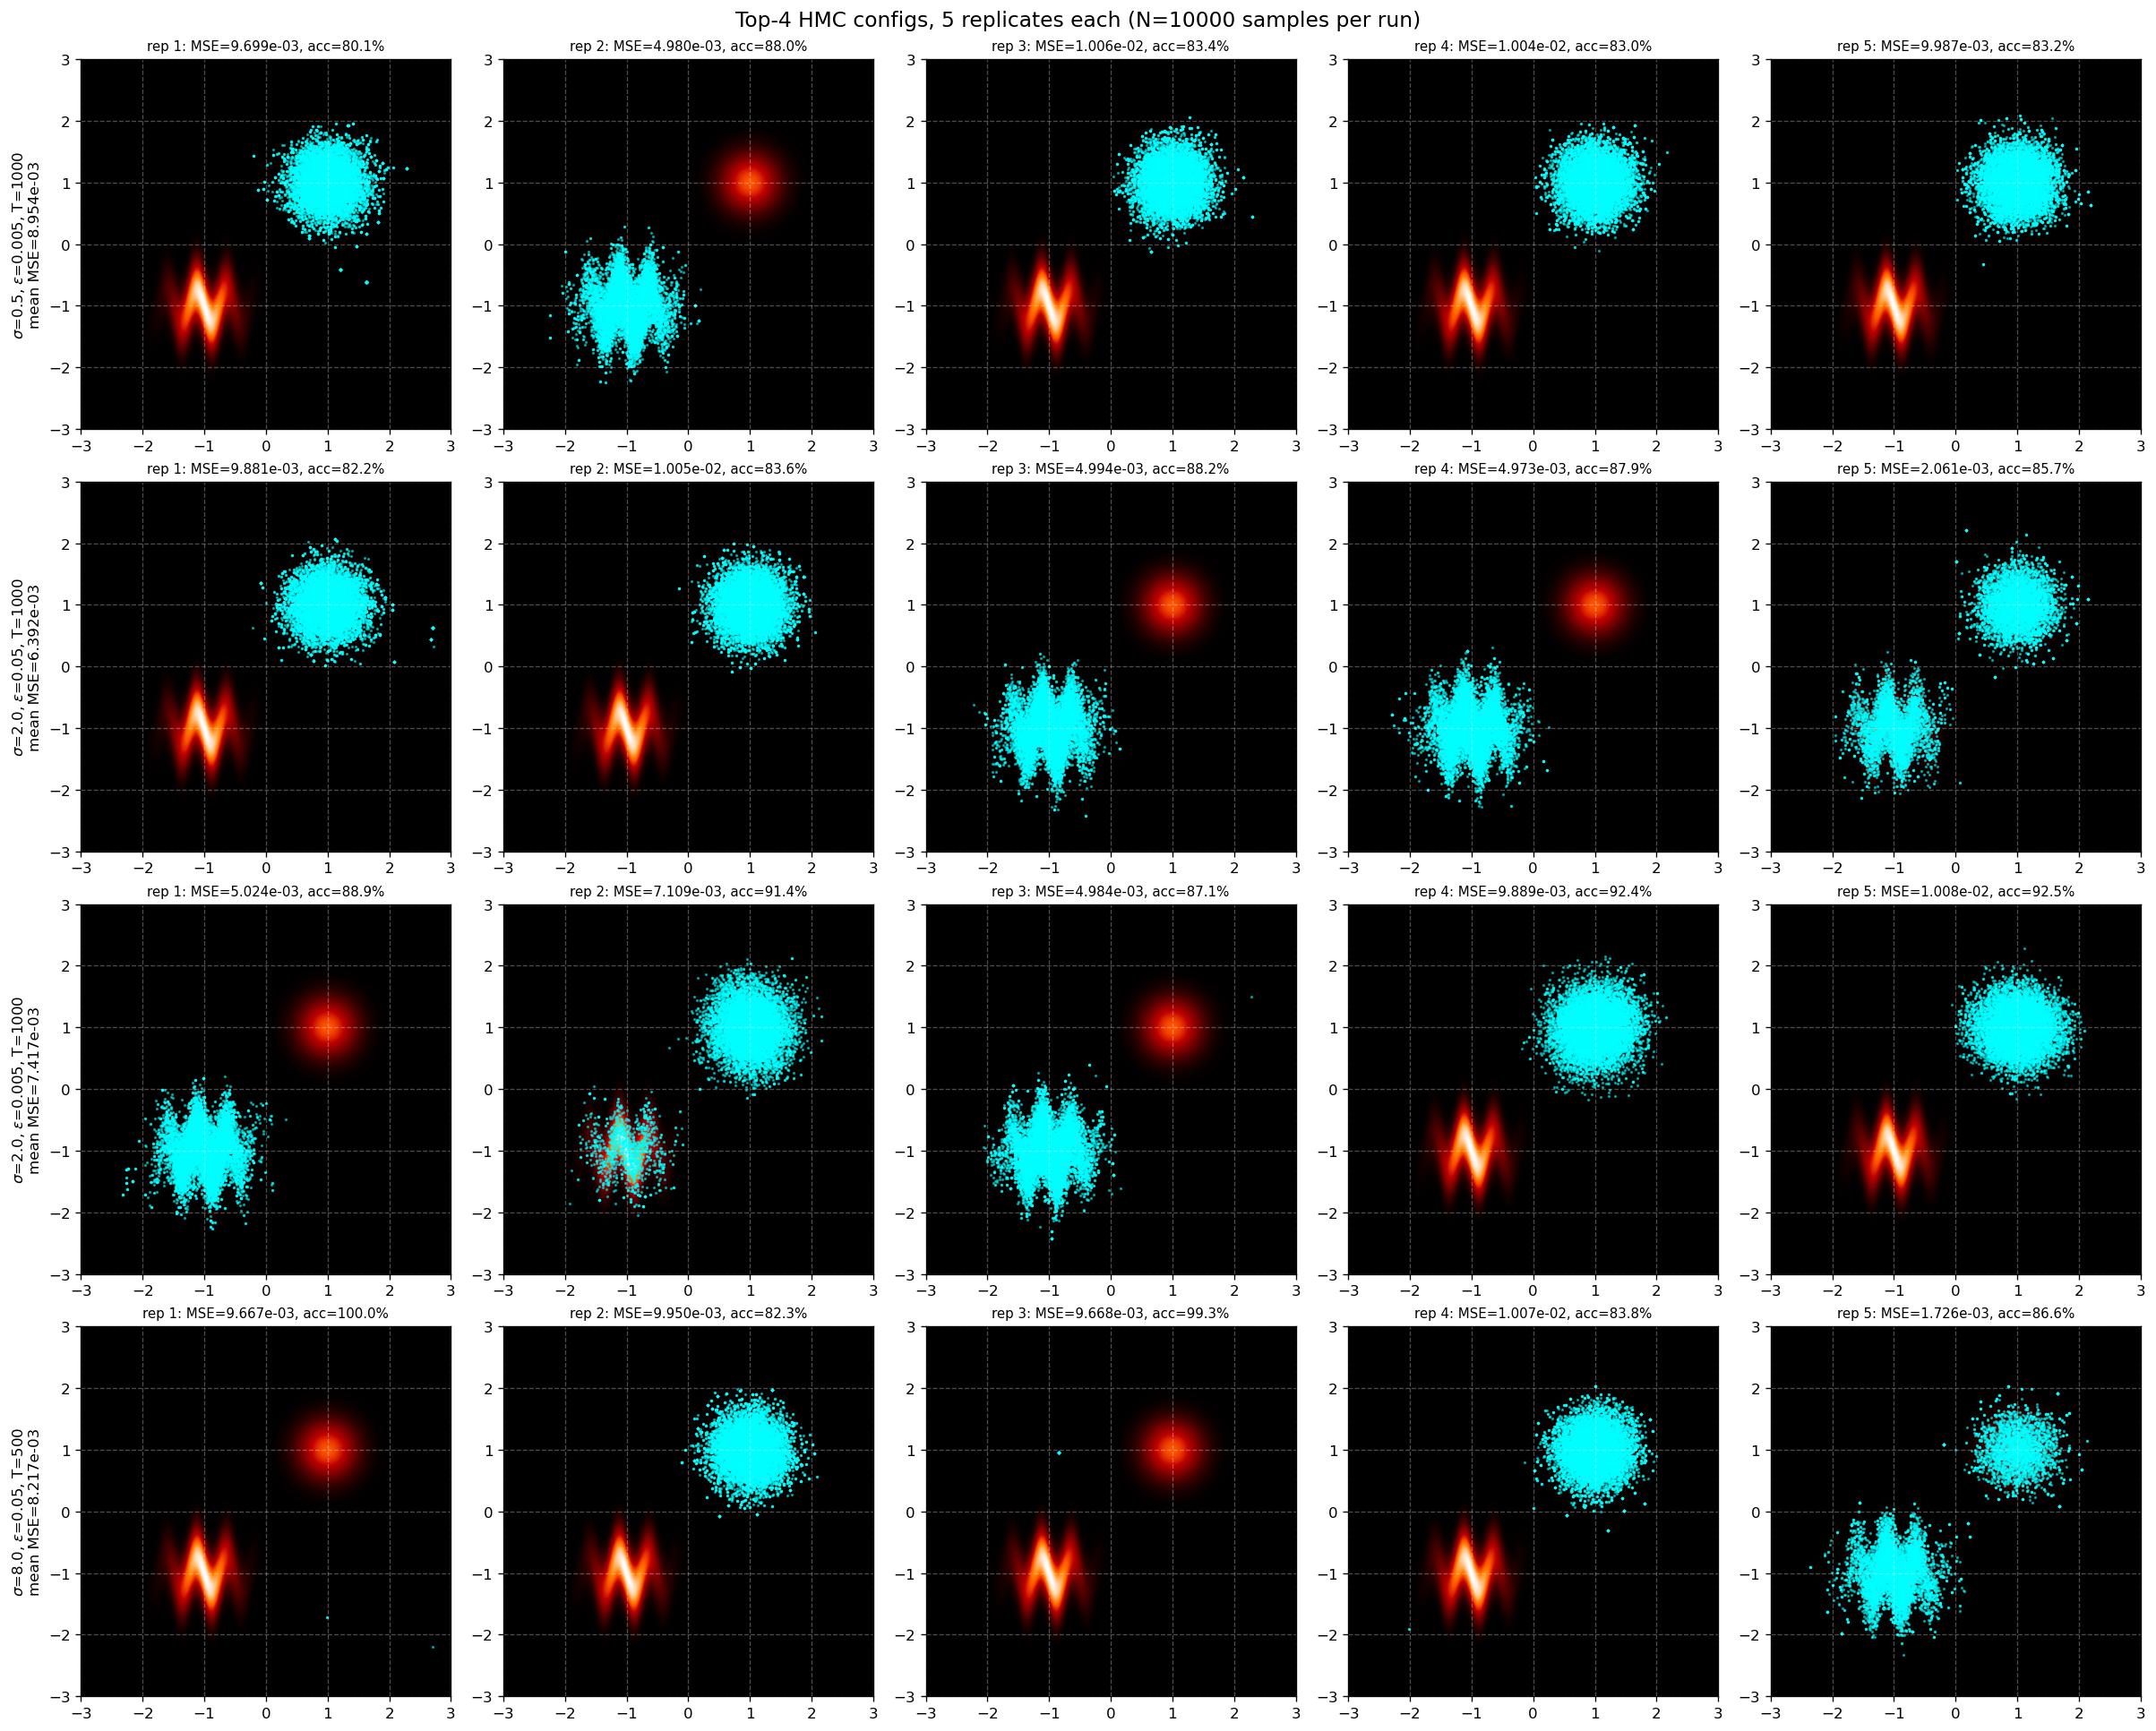

The script that saved this image:
"""Run top-4 HMC configs 5 times each, compare averages, visualize.

Saves: hmc_replicates.png
"""
import time
import numpy as np
import matplotlib
matplotlib.use("Agg")
import matplotlib.pyplot as plt

from hmc_grid import (
    HMC, U, kde_pdf,
    eval_points, true_pdf_vals, OMEGA_KERNEL,
)


# Top 4 configs from the N=10000 grid search
configs = [
    {"sigma": 0.5, "eps": 0.005, "T": 1000},
    {"sigma": 2.0, "eps": 0.05,  "T": 1000},
    {"sigma": 2.0, "eps": 0.005, "T": 1000},
    {"sigma": 8.0, "eps": 0.05,  "T": 500},
]
N_REPS = 5
N_SAMPLES = 10_000


def run_one(cfg, seed):
    np.random.seed(seed)
    s = HMC(N=N_SAMPLES, sigma=cfg["sigma"], epsilon=cfg["eps"], T=cfg["T"])
    s.sample()
    kde_vals = kde_pdf(eval_points, s.samples, OMEGA_KERNEL)
    mse = float(np.mean((kde_vals - true_pdf_vals) ** 2))
    acc = 100 * s.accepted.sum() / s.N
    return s.samples, mse, acc


results = [[] for _ in configs]
t_start = time.time()
for c_idx, cfg in enumerate(configs):
    for r_idx in range(N_REPS):
        seed = c_idx * 100 + r_idx + 1
        t0 = time.time()
        samples, mse, acc = run_one(cfg, seed)
        results[c_idx].append((samples, mse, acc))
        dt = time.time() - t0
        print(f"cfg {c_idx+1}/{len(configs)} (sigma={cfg['sigma']}, eps={cfg['eps']}, "
              f"T={cfg['T']}) rep {r_idx+1}/{N_REPS}: "
              f"MSE={mse:.4e} accept={acc:.1f}% ({dt:.1f}s)")

print(f"\nTotal time: {time.time() - t_start:.1f}s")

# Per-config statistics
print(f"\n{'sigma':>6} {'eps':>6} {'T':>5} | "
      f"{'mean MSE':>12} {'std MSE':>12} {'min MSE':>12} | {'mean acc%':>10}")
print("-" * 80)
stats = []
for cfg, runs in zip(configs, results):
    mses = np.array([r[1] for r in runs])
    accs = np.array([r[2] for r in runs])
    stats.append({
        "cfg": cfg,
        "mean_mse": float(mses.mean()),
        "std_mse": float(mses.std()),
        "min_mse": float(mses.min()),
        "mean_acc": float(accs.mean()),
    })
    print(f"{cfg['sigma']:>6} {cfg['eps']:>6} {cfg['T']:>5} | "
          f"{mses.mean():>12.4e} {mses.std():>12.4e} {mses.min():>12.4e} | "
          f"{accs.mean():>10.1f}")

best = min(stats, key=lambda s: s["mean_mse"])
print(f"\nBest by mean MSE: sigma={best['cfg']['sigma']}, eps={best['cfg']['eps']}, "
      f"T={best['cfg']['T']}, mean MSE = {best['mean_mse']:.4e}")


# 4 rows (configs) x 5 cols (replicates)
xcoord = np.linspace(-3.0, 3.0, 201)
ycoord = np.linspace(-3.0, 3.0, 201)
xx, yy = np.meshgrid(xcoord, ycoord)
coords = np.column_stack((xx.flatten(), yy.flatten()))
dens = np.exp(-U(coords)).reshape(xx.shape)
levels = np.linspace(np.max(dens) / 100, np.max(dens), 99)

fig, axes = plt.subplots(len(configs), N_REPS,
                         figsize=(4 * N_REPS, 4 * len(configs)),
                         constrained_layout=True)
for c_idx, (cfg, runs) in enumerate(zip(configs, results)):
    s = stats[c_idx]
    for r_idx, (samples, mse, acc) in enumerate(runs):
        ax = axes[c_idx, r_idx]
        ax.set_facecolor("black")
        ax.contourf(xx, yy, dens, levels=levels, cmap="gist_heat")
        ax.scatter(samples[:, 0], samples[:, 1], s=1, c="cyan", alpha=0.5)
        ax.set_xlim(-3, 3)
        ax.set_ylim(-3, 3)
        ax.set_aspect("equal")
        if r_idx == 0:
            ax.set_ylabel(rf"$\sigma$={cfg['sigma']}, $\epsilon$={cfg['eps']}, T={cfg['T']}"
                          + "\n"
                          + rf"mean MSE={s['mean_mse']:.3e}",
                          fontsize=10)
        ax.set_title(f"rep {r_idx+1}: MSE={mse:.3e}, acc={acc:.1f}%", fontsize=9)
        ax.grid(color="white", linestyle="--", alpha=0.3)

fig.suptitle("Top-4 HMC configs, 5 replicates each (N=10000 samples per run)",
             fontsize=14)
fig.savefig("hmc_replicates.png", dpi=120, bbox_inches="tight")
print("Saved: hmc_replicates.png")
